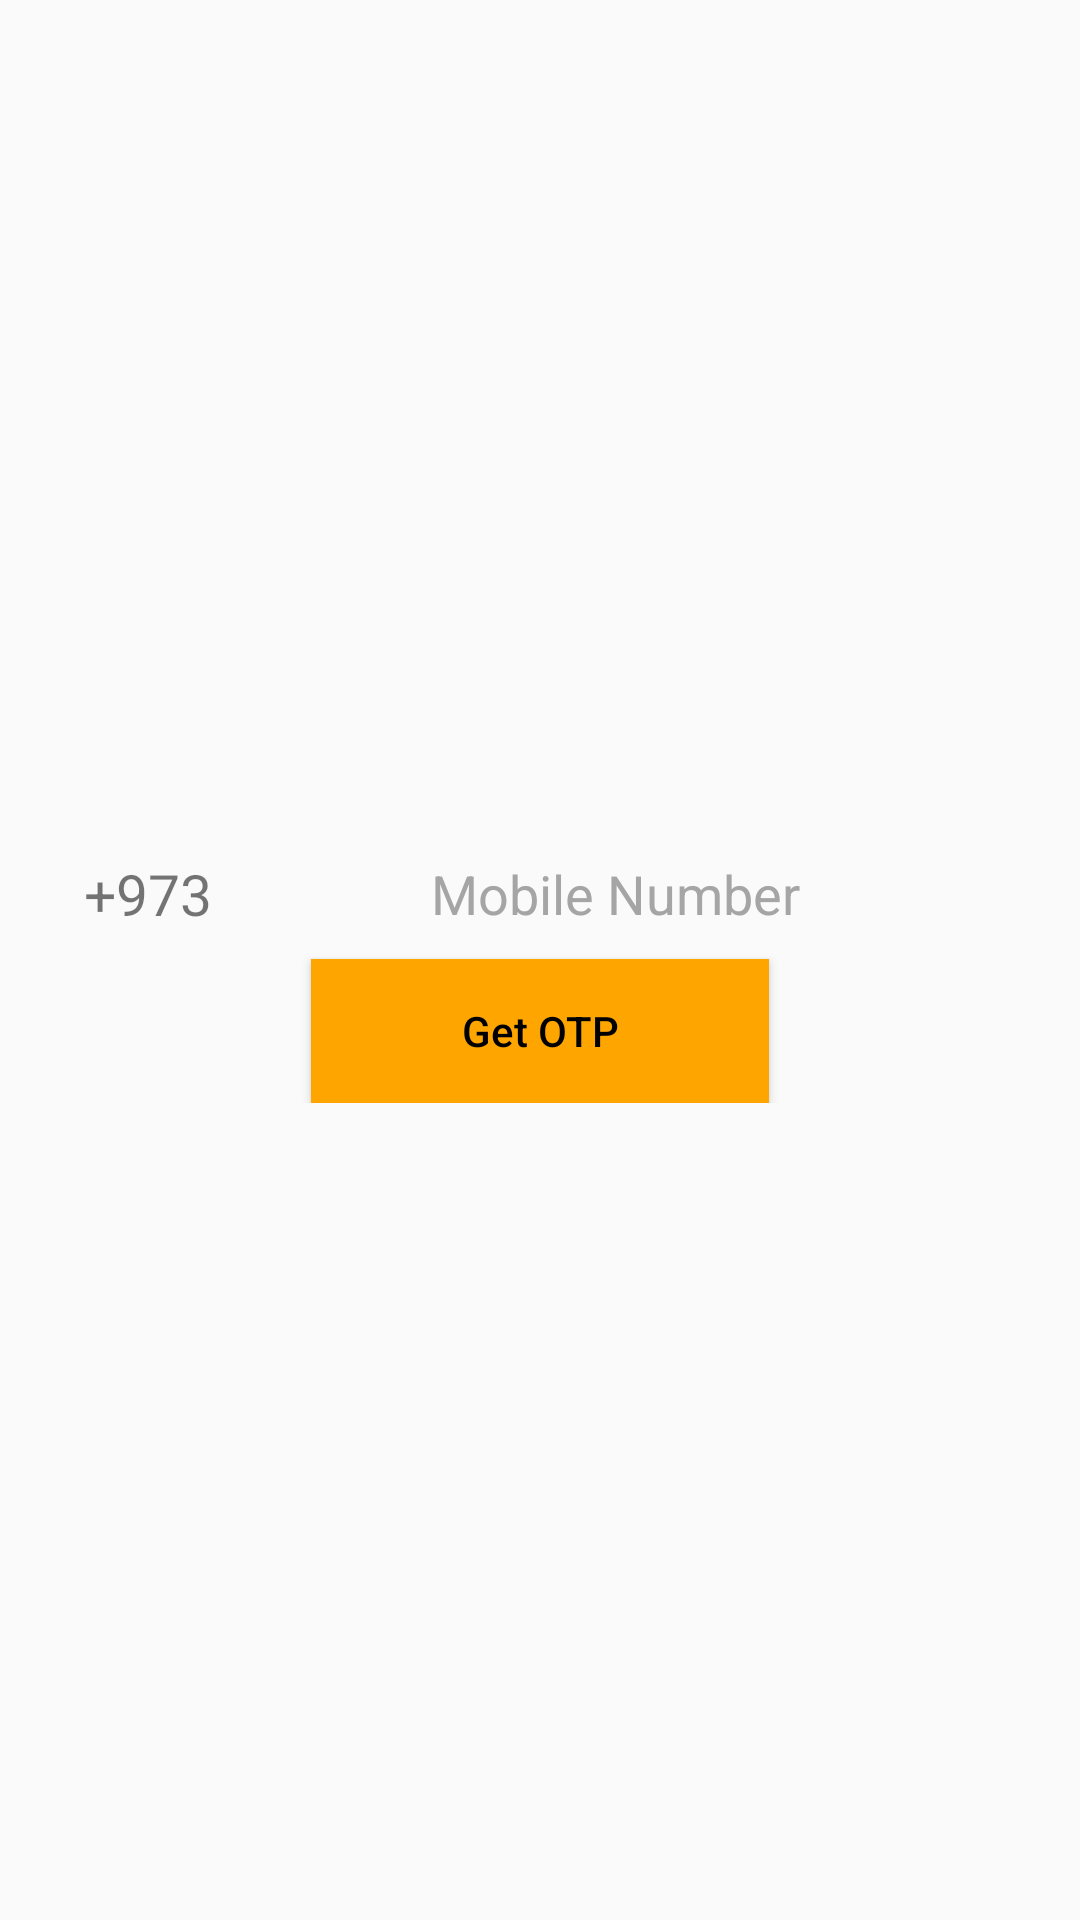

The Android layout XML behind this screen, and the referenced resources:
<!-- AndroidManifest.xml: application theme AppTheme -->
<!-- res/layout/otp_page_first.xml -->
<?xml version="1.0" encoding="utf-8"?>
<ScrollView xmlns:android="http://schemas.android.com/apk/res/android"
    android:layout_width="match_parent"
    android:layout_height="match_parent">

    <LinearLayout xmlns:android="http://schemas.android.com/apk/res/android"
        android:layout_width="match_parent"
        android:layout_height="match_parent"
        android:layout_gravity="center"
        android:orientation="vertical">

        <ImageView
            android:id="@+id/SignInPageLogo"
            android:layout_width="@dimen/_150"
            android:layout_height="@dimen/_150"
            android:layout_gravity="top|center"
            android:layout_marginTop="@dimen/_40"
            android:src="@drawable/icon4"
            android:visibility="gone" />

        <LinearLayout
            android:layout_width="match_parent"
            android:layout_height="wrap_content"
            android:layout_margin="@dimen/_20"
            android:orientation="vertical">

            <Spinner
                android:id="@+id/spinnerSelectCountry"
                android:layout_width="match_parent"
                android:layout_height="wrap_content"
                android:background="@drawable/boder_black"
                android:paddingLeft="@dimen/_10"
                android:prompt="@string/otp_spinner_country"
                android:spinnerMode="dropdown" />

            <LinearLayout
                android:layout_width="match_parent"
                android:layout_height="match_parent"
                android:layout_marginBottom="@dimen/_10"
                android:layout_marginTop="@dimen/_15"
                android:layout_weight="100"
                android:orientation="horizontal">

                <TextView
                    android:id="@+id/edtZipCode"
                    android:layout_width="0dp"
                    android:layout_height="match_parent"
                    android:layout_weight="34"
                    android:background="@drawable/boder_black"
                    android:clickable="false"
                    android:ellipsize="start"
                    android:gravity="center|left"
                    android:inputType="number"
                    android:maxLines="1"
                    android:paddingLeft="@dimen/_10"
                    android:singleLine="true"
                    android:text="@string/bahrain_code"
                    android:textColorHint="@color/hintHighLightText"
                    android:textSize="@dimen/_20" />

                <View
                    android:layout_width="0dp"
                    android:layout_height="match_parent"
                    android:layout_weight="2" />


                <EditText
                    android:id="@+id/edtPhNo"
                    android:layout_width="0dp"
                    android:layout_height="match_parent"
                    android:layout_weight="64"
                    android:background="@drawable/boder_black"
                    android:ellipsize="end"
                    android:hint="@string/otp_mobile_no_hint"
                    android:inputType="number"
                    android:maxLines="1"
                    android:paddingLeft="@dimen/_10"
                    android:singleLine="true"
                    android:textColorHint="@color/hintHighLightText" />

            </LinearLayout>

            <Button
                android:id="@+id/btnGetOtp"
                android:layout_width="wrap_content"
                android:layout_height="wrap_content"
                android:layout_gravity="center"
                android:background="@drawable/rectangle_button"
                android:onClick="btnGetOtp"
                android:text="@string/get_otp"
                android:textAllCaps="false"
                android:textColor="@color/black" />


        </LinearLayout>

        <ProgressBar
            android:id="@+id/progressBar"
            android:layout_width="match_parent"
            android:layout_height="wrap_content"
            android:layout_gravity="bottom"
            android:layout_marginBottom="@dimen/_90"
            android:visibility="gone" />


    </LinearLayout>
</ScrollView>
<!-- resources referenced by this layout -->
<resources>
  <color name="black">#000000</color>
  <color name="hintHighLightText">#a5a5a5</color>
  <dimen name="_10">9dp</dimen>
  <dimen name="_15">13dp</dimen>
  <dimen name="_150">131dp</dimen>
  <dimen name="_20">19dp</dimen>
  <dimen name="_40">35dp</dimen>
  <dimen name="_90">79dp</dimen>
  <!-- drawable rectangle_button (drawable) -->
  <?xml version="1.0" encoding="utf-8"?>
  <shape xmlns:android="http://schemas.android.com/apk/res/android"
      android:shape="rectangle" >
  
      <corners
          android:bottomLeftRadius="0dp"
          android:bottomRightRadius="0dp"
          android:radius="0dp"
          android:topLeftRadius="0dp"
          android:topRightRadius="0dp" />
  
      <solid android:color="@color/button_rectangle_color" />
  
      <padding
          android:bottom="0dp"
          android:left="50dp"
          android:right="50dp"
          android:top="0dp" />
  
      <size
          android:height="18dp"
          android:width="@dimen/_160" />
  
  </shape>
  <string name="bahrain_code">+973</string>
  <string name="get_otp">Get OTP</string>
  <string name="otp_mobile_no_hint">Mobile Number</string>
  <string name="otp_spinner_country">Select Country</string>
  <style name="AppTheme" parent="Theme.AppCompat.Light.NoActionBar">
          
          <item name="colorPrimary">@color/colorPrimary</item>
          <item name="colorPrimaryDark">@color/colorPrimaryDark</item>
          <item name="colorAccent">@color/colorAccent</item>
          <item name="drawerArrowStyle">@style/WhiteDrawerIconStyle</item>
          <item name="android:windowContentTransitions">true</item>
      </style>
  <color name="button_rectangle_color">#ffa500</color>
  <dimen name="_160">140dp</dimen>
  <item type="color" name="colorPrimary">#e3af12</item>
  <item type="color" name="colorPrimaryDark">#000000</item>
  <item type="color" name="colorAccent">#fdd14c</item>
  <style name="WhiteDrawerIconStyle" parent="Widget.AppCompat.DrawerArrowToggle">
          <item name="spinBars">true</item>
          <item name="color">@android:color/black</item>
          <item name="colorControlNormal">@color/black</item>
      </style>
</resources>
